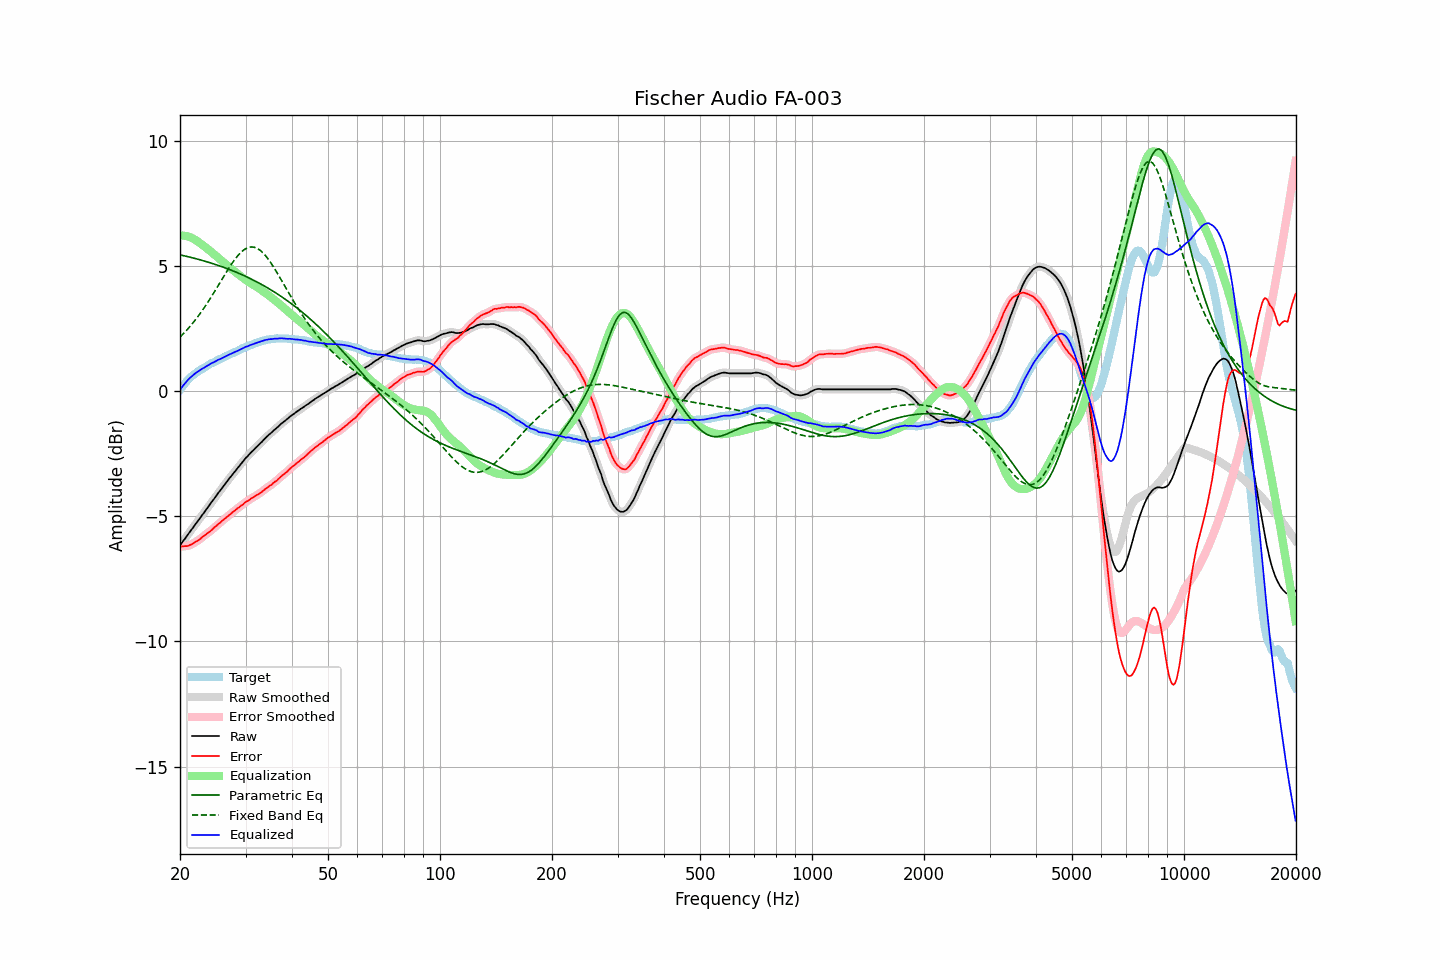

The data file committed next to this chart (first rows):
frequency, raw, error, smoothed, error_smoothed, equalization, parametric_eq, fixed_band_eq, equalized_raw, equalized_smoothed, target
20.00, -6.16, -6.21, -6.16, -6.21, 6.21, 5.44, 2.15, 0.05, 0.05, 0.05
20.20, -6.07, -6.21, -6.08, -6.21, 6.21, 5.43, 2.22, 0.14, 0.14, 0.14
20.40, -5.98, -6.20, -5.99, -6.21, 6.21, 5.41, 2.28, 0.23, 0.22, 0.22
20.61, -5.91, -6.19, -5.90, -6.20, 6.20, 5.40, 2.35, 0.29, 0.30, 0.29
20.81, -5.81, -6.19, -5.81, -6.19, 6.19, 5.38, 2.42, 0.37, 0.38, 0.38
21.02, -5.72, -6.18, -5.73, -6.18, 6.17, 5.37, 2.49, 0.45, 0.45, 0.46
21.23, -5.63, -6.15, -5.64, -6.16, 6.15, 5.35, 2.56, 0.52, 0.51, 0.52
21.44, -5.55, -6.13, -5.55, -6.13, 6.13, 5.33, 2.64, 0.57, 0.57, 0.58
21.66, -5.47, -6.09, -5.46, -6.09, 6.09, 5.32, 2.72, 0.63, 0.63, 0.63
21.87, -5.37, -6.05, -5.38, -6.06, 6.06, 5.30, 2.80, 0.69, 0.68, 0.68
22.09, -5.28, -6.01, -5.29, -6.02, 6.02, 5.29, 2.88, 0.73, 0.73, 0.73
22.31, -5.20, -5.98, -5.20, -5.98, 5.97, 5.27, 2.96, 0.77, 0.77, 0.78
22.54, -5.12, -5.93, -5.11, -5.93, 5.93, 5.25, 3.05, 0.81, 0.82, 0.82
22.76, -5.02, -5.88, -5.03, -5.88, 5.88, 5.23, 3.14, 0.86, 0.86, 0.86
22.99, -4.93, -5.82, -4.94, -5.83, 5.83, 5.21, 3.23, 0.90, 0.90, 0.89
23.22, -4.85, -5.78, -4.85, -5.78, 5.79, 5.20, 3.32, 0.93, 0.93, 0.93
23.45, -4.76, -5.73, -4.76, -5.73, 5.74, 5.18, 3.42, 0.97, 0.97, 0.97
23.69, -4.68, -5.68, -4.68, -5.69, 5.68, 5.16, 3.52, 1.01, 1.01, 1.01
23.92, -4.58, -5.63, -4.58, -5.64, 5.63, 5.14, 3.61, 1.05, 1.05, 1.05
24.16, -4.49, -5.59, -4.49, -5.59, 5.58, 5.12, 3.72, 1.09, 1.09, 1.10
24.40, -4.40, -5.53, -4.41, -5.53, 5.53, 5.10, 3.82, 1.12, 1.12, 1.13
24.65, -4.33, -5.47, -4.32, -5.47, 5.47, 5.08, 3.92, 1.15, 1.15, 1.15
24.89, -4.23, -5.41, -4.23, -5.41, 5.42, 5.06, 4.03, 1.19, 1.19, 1.18
25.14, -4.14, -5.36, -4.14, -5.36, 5.36, 5.04, 4.13, 1.22, 1.22, 1.22
25.39, -4.05, -5.30, -4.06, -5.31, 5.31, 5.01, 4.24, 1.26, 1.25, 1.25
25.65, -3.98, -5.26, -3.97, -5.25, 5.25, 4.99, 4.34, 1.28, 1.28, 1.29
25.91, -3.89, -5.19, -3.89, -5.20, 5.20, 4.97, 4.45, 1.31, 1.31, 1.31
26.16, -3.80, -5.14, -3.80, -5.15, 5.15, 4.95, 4.56, 1.34, 1.34, 1.34
26.43, -3.72, -5.09, -3.72, -5.09, 5.09, 4.92, 4.66, 1.38, 1.38, 1.38
26.69, -3.63, -5.04, -3.63, -5.04, 5.04, 4.90, 4.77, 1.40, 1.41, 1.41
26.96, -3.55, -4.98, -3.55, -4.99, 4.99, 4.87, 4.87, 1.44, 1.44, 1.44
27.23, -3.47, -4.93, -3.47, -4.93, 4.93, 4.85, 4.97, 1.47, 1.47, 1.47
27.50, -3.38, -4.88, -3.38, -4.88, 4.88, 4.82, 5.07, 1.50, 1.50, 1.50
27.77, -3.30, -4.82, -3.30, -4.83, 4.83, 4.80, 5.16, 1.53, 1.53, 1.52
28.05, -3.22, -4.78, -3.22, -4.78, 4.78, 4.77, 5.25, 1.55, 1.55, 1.56
28.33, -3.14, -4.72, -3.14, -4.73, 4.73, 4.75, 5.33, 1.58, 1.58, 1.58
28.62, -3.07, -4.67, -3.06, -4.68, 4.68, 4.72, 5.41, 1.61, 1.61, 1.61
28.90, -2.98, -4.63, -2.98, -4.63, 4.63, 4.69, 5.48, 1.64, 1.64, 1.65
29.19, -2.90, -4.57, -2.90, -4.58, 4.58, 4.66, 5.55, 1.67, 1.67, 1.67
29.48, -2.82, -4.54, -2.82, -4.53, 4.53, 4.63, 5.60, 1.70, 1.71, 1.72
29.78, -2.75, -4.47, -2.75, -4.48, 4.48, 4.60, 5.65, 1.74, 1.74, 1.73
30.08, -2.67, -4.42, -2.67, -4.43, 4.44, 4.58, 5.69, 1.77, 1.76, 1.76
30.38, -2.61, -4.39, -2.60, -4.39, 4.39, 4.55, 5.72, 1.79, 1.79, 1.79
30.68, -2.53, -4.35, -2.53, -4.35, 4.35, 4.51, 5.74, 1.81, 1.82, 1.82
30.99, -2.47, -4.30, -2.47, -4.31, 4.31, 4.48, 5.75, 1.84, 1.84, 1.84
31.30, -2.41, -4.26, -2.40, -4.27, 4.27, 4.45, 5.75, 1.86, 1.86, 1.86
31.61, -2.34, -4.23, -2.34, -4.22, 4.23, 4.42, 5.75, 1.88, 1.89, 1.89
31.93, -2.28, -4.18, -2.28, -4.19, 4.19, 4.39, 5.73, 1.91, 1.91, 1.91
32.24, -2.21, -4.14, -2.21, -4.15, 4.15, 4.35, 5.70, 1.93, 1.93, 1.93
32.57, -2.16, -4.11, -2.15, -4.11, 4.10, 4.32, 5.66, 1.95, 1.95, 1.96
32.89, -2.08, -4.06, -2.09, -4.07, 4.06, 4.28, 5.61, 1.98, 1.97, 1.98
33.22, -2.02, -4.02, -2.02, -4.02, 4.02, 4.25, 5.56, 1.99, 1.99, 2.00
33.55, -1.95, -3.97, -1.95, -3.97, 3.97, 4.21, 5.49, 2.02, 2.02, 2.02
33.89, -1.88, -3.91, -1.89, -3.92, 3.92, 4.18, 5.42, 2.04, 2.03, 2.03
34.23, -1.82, -3.87, -1.82, -3.87, 3.88, 4.14, 5.34, 2.05, 2.05, 2.05
34.57, -1.76, -3.82, -1.76, -3.82, 3.83, 4.10, 5.26, 2.06, 2.06, 2.06
34.92, -1.71, -3.77, -1.71, -3.78, 3.78, 4.06, 5.17, 2.07, 2.07, 2.07
35.27, -1.66, -3.74, -1.65, -3.73, 3.73, 4.02, 5.07, 2.07, 2.08, 2.09
35.62, -1.59, -3.67, -1.59, -3.68, 3.68, 3.98, 4.98, 2.08, 2.08, 2.08
35.97, -1.53, -3.62, -1.54, -3.63, 3.63, 3.94, 4.87, 2.09, 2.09, 2.09
... 635 more rows
